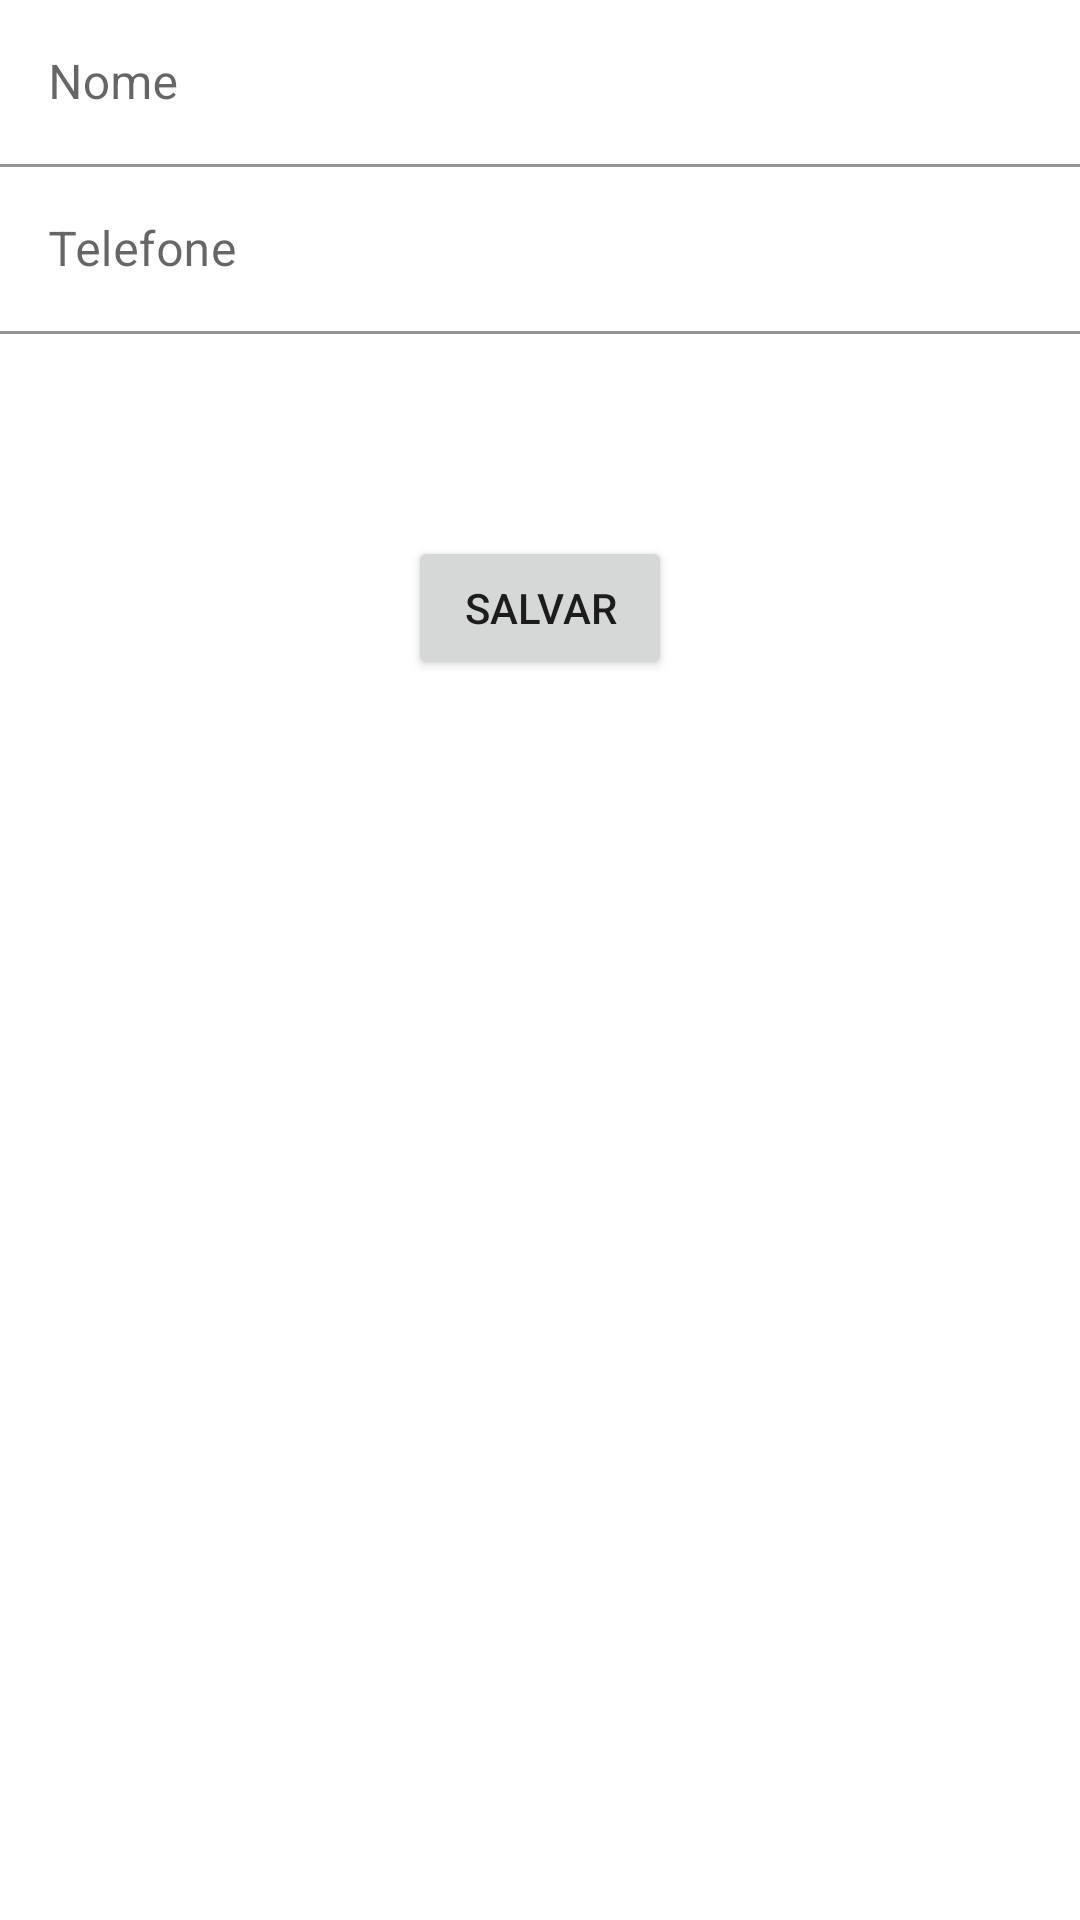

Here is an Android app screen rendered from its layout file. Give the layout XML and the strings, colors and styles it references.
<!-- AndroidManifest.xml: application theme Theme.Aula42 -->
<!-- res/layout/activity_contato_creator.xml -->
<?xml version="1.0" encoding="utf-8"?>
<androidx.constraintlayout.widget.ConstraintLayout
    xmlns:android="http://schemas.android.com/apk/res/android"
    xmlns:app="http://schemas.android.com/apk/res-auto"
    android:layout_width="match_parent"
    android:layout_height="match_parent">

    <com.google.android.material.textfield.TextInputLayout
        android:id="@+id/inputNome"
        android:layout_width="match_parent"
        android:layout_height="wrap_content"
        app:layout_constraintTop_toTopOf="parent">

        <com.google.android.material.textfield.TextInputEditText
            android:layout_width="match_parent"
            android:layout_height="wrap_content"
            android:background="#00FFFFFF"
            android:backgroundTint="#FFFFFF"
            android:hint="@string/nome" />
    </com.google.android.material.textfield.TextInputLayout>

    <com.google.android.material.textfield.TextInputLayout
        android:id="@+id/inputTelefone"
        android:layout_width="match_parent"
        android:layout_height="wrap_content"
        app:layout_constraintTop_toBottomOf="@+id/inputNome">

        <com.google.android.material.textfield.TextInputEditText
            android:layout_width="match_parent"
            android:layout_height="wrap_content"
            android:background="#00FFFFFF"
            android:hint="@string/telefone" />

    </com.google.android.material.textfield.TextInputLayout>

    <Button
        android:id="@+id/btnSalvar"
        android:layout_width="wrap_content"
        android:layout_height="wrap_content"
        android:text="@string/btn_salvar"
        app:layout_constraintBottom_toBottomOf="parent"
        app:layout_constraintEnd_toEndOf="parent"
        app:layout_constraintStart_toStartOf="parent"
        app:layout_constraintTop_toBottomOf="@+id/inputTelefone"
        app:layout_constraintVertical_bias="0.13999999" />
</androidx.constraintlayout.widget.ConstraintLayout>
<!-- resources referenced by this layout -->
<resources>
  <string name="btn_salvar">Salvar</string>
  <string name="nome">Nome</string>
  <string name="telefone">Telefone</string>
  <style name="Theme.Aula42" parent="Theme.MaterialComponents.DayNight.DarkActionBar">
          
          <item name="colorPrimary">@color/purple_500</item>
          <item name="colorPrimaryVariant">@color/purple_700</item>
          <item name="colorOnPrimary">@color/white</item>
          
          <item name="colorSecondary">@color/teal_200</item>
          <item name="colorSecondaryVariant">@color/teal_700</item>
          <item name="colorOnSecondary">@color/black</item>
          
          <item name="android:statusBarColor" tools:targetApi="l">?attr/colorPrimaryVariant</item>
          
      </style>
  <!-- not gathered from this repository: default colours our renderer supplied (Android Studio template values) -->
  <color name="purple_500">#FF6200EE</color>
  <color name="purple_700">#FF3700B3</color>
  <color name="teal_200">#FF03DAC5</color>
  <color name="teal_700">#FF018786</color>
  <color name="black">#FF000000</color>
  <color name="white">#FFFFFFFF</color>
</resources>
